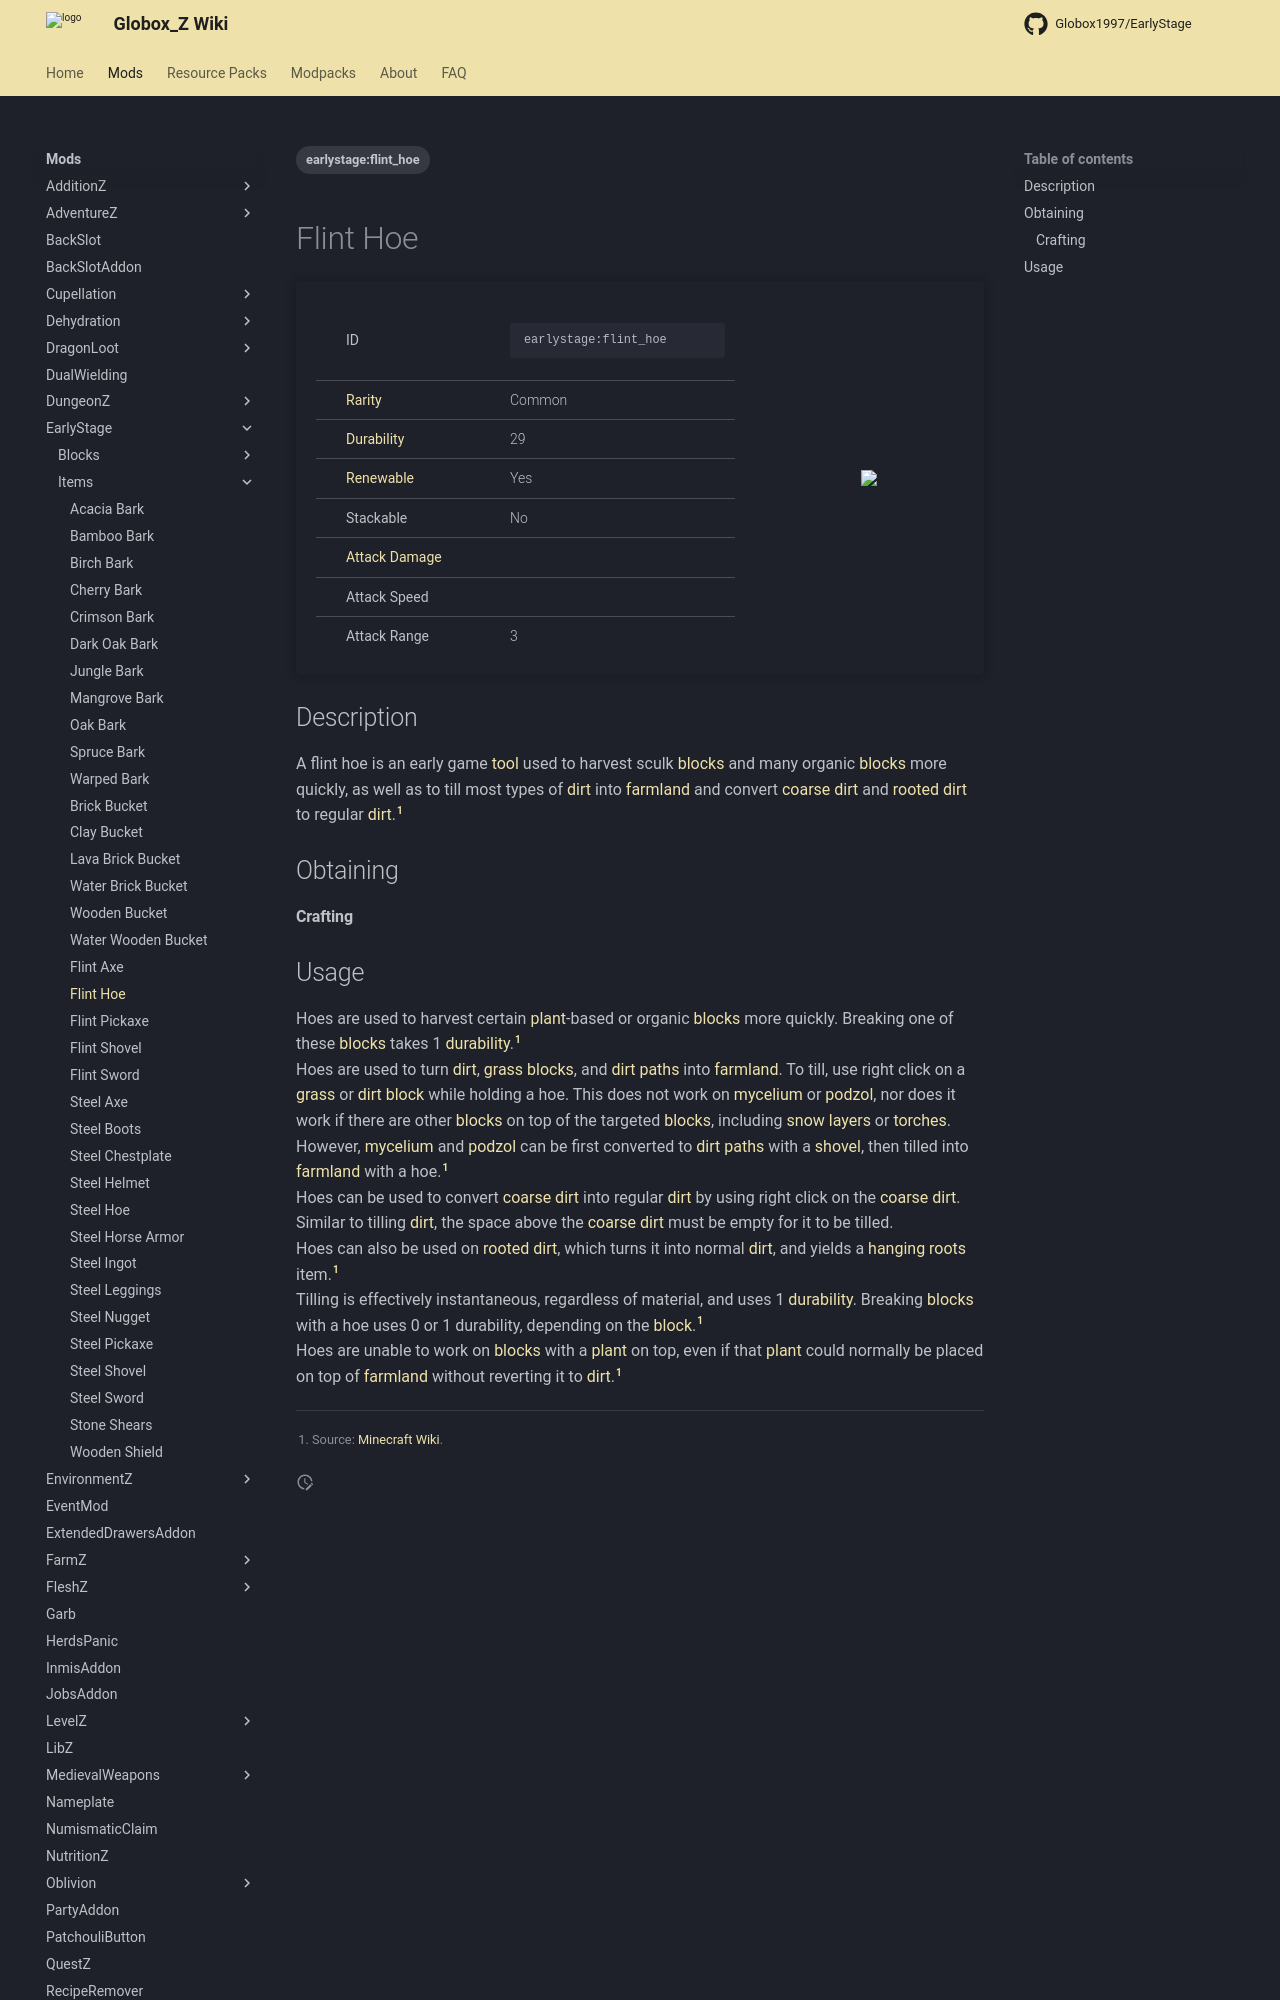

repository: Globox1997/wiki · page: mods/EarlyStage/Items/Flint_Hoe/index.html · generator: mkdocs

---
title: Flint Hoe
project: earlystage
summary: earlystage item flint hoe
tags:
    - earlystage:flint_hoe
---
# Flint Hoe
<div class="main_table">
<div class="left_main_table">
<table class="left_table">
    <tbody>
        <tr>
            <td class="first-column">ID</td>
            <td class="second-column">
            ```
            earlystage:flint_hoe
            ```
            </td>
        </tr>
        <tr id="linear-top">
            <td class="first-column"><a href="https://minecraft.wiki/w/Rarity" target="_blank">Rarity</a></td>
            <td class="second-column">Common</td>
        </tr>
        <tr id="linear-top">
            <td class="first-column"><a href="https://minecraft.wiki/w/Durability" target="_blank">Durability</a></td>
            <td class="second-column">29</td>
        </tr>
        <tr id="linear-top">
            <td class="first-column"><a href="https://minecraft.wiki/w/Renewable_resource" target="_blank">Renewable</a></td>
            <td class="second-column">Yes</td>
        </tr>
        <tr id="linear-top">
            <td class="first-column">Stackable</td>
            <td class="second-column">No</td>
        </tr>
        <tr id="linear-top">
            <td class="first-column"><a href="https://minecraft.wiki/w/Damage" target="_blank">Attack Damage</a></td>
            <td class="second-column icon-element" icon-count="1" icon-id="melee" icon-exclusive></td>
        </tr>
        <tr id="linear-top">
            <td class="first-column">Attack Speed</td>
            <td class="second-column icon-element" icon-count="1" icon-id="melee_speed" icon-exclusive></td>
        </tr>
        <tr id="linear-top">
            <td class="first-column">Attack Range</td>
            <td class="second-column">3</td>
        </tr>
    </tbody>
</table>
</div>
    <img src="/wiki/assets/earlystage/items/flint_hoe.png" loading="lazy" class="right_img_table"/>
</div>

## Description
A flint hoe is an early game [tool](https://minecraft.wiki/w/Tool) used to harvest sculk [blocks](https://minecraft.wiki/w/Block) and many organic [blocks](https://minecraft.wiki/w/Block) more quickly, as well as to till most types of [dirt](https://minecraft.wiki/w/Dirt) into [farmland](https://minecraft.wiki/w/Farmland) and convert [coarse dirt](https://minecraft.wiki/w/Coarse_Dirt) and [rooted dirt](https://minecraft.wiki/w/Rooted_Dirt) to regular [dirt](https://minecraft.wiki/w/Dirt).[^1]

## Obtaining
#### Crafting
<div id="crafting-table">
<div class="crafting-element" crafting-type="vanilla_crafting">
input[
    1=flint, Flint, https://minecraft.wiki/w/Flint;
    2=flint, Flint, https://minecraft.wiki/w/Flint;
    5=stick, Stick, https://minecraft.wiki/w/Stick;
    8=stick, Stick, https://minecraft.wiki/w/Stick
]
output[earlystage:flint_hoe, Flint Hoe ]
</div>
</div>
